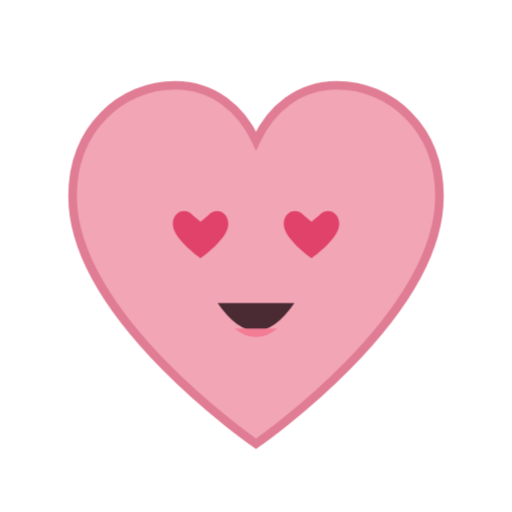
t = 0.00 s
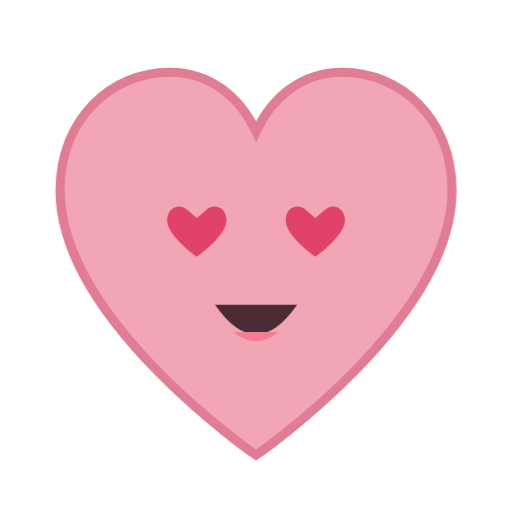
t = 0.50 s
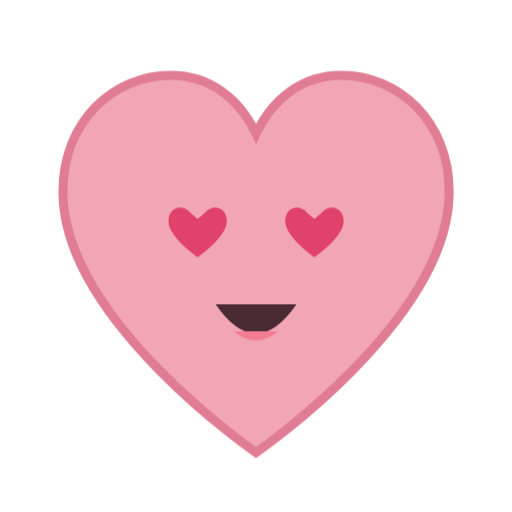
t = 0.61 s
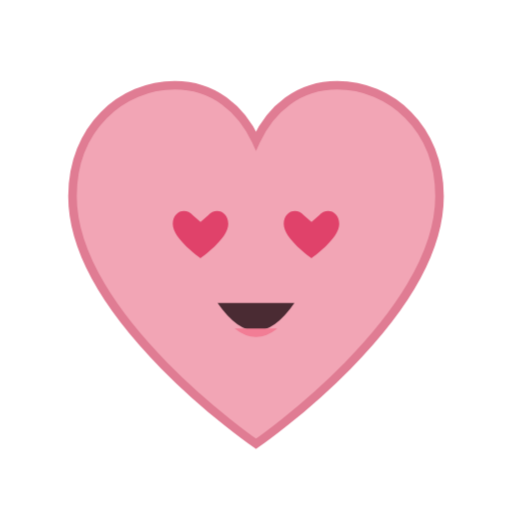
t = 0.92 s
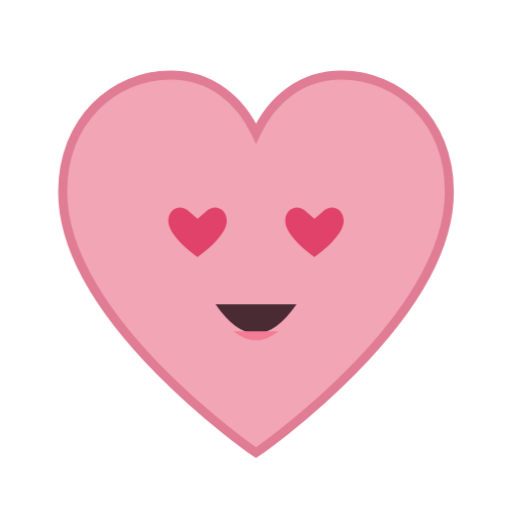
t = 1.20 s
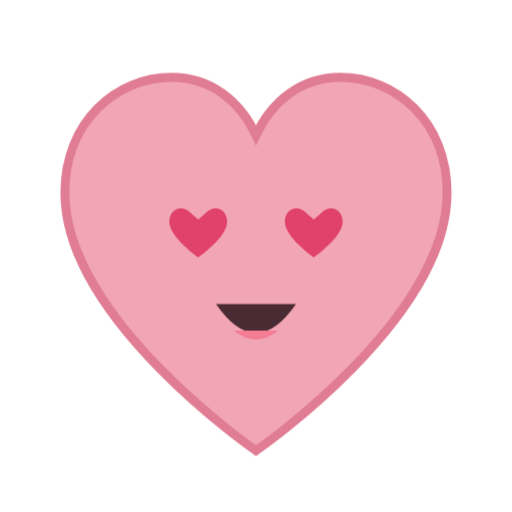
t = 1.55 s

The animated SVG that drew these frames (rendered in a browser with its animation timeline set to each time). Animation: 2 CSS @keyframes rules; one cycle of 1.90 s, repeats indefinitely.

<svg xmlns="http://www.w3.org/2000/svg" viewBox="0 0 240 240"><style>@keyframes m{0%,100%{transform:scale(1)}50%{transform:scale(1.07)}}.c{animation:m 0.9s ease-in-out infinite;transform-origin:120px 130px}@keyframes f{0%{opacity:0;transform:translateY(6px)}30%{opacity:1}100%{opacity:0;transform:translateY(-14px)}}.fx{animation:f 1.4s ease-out infinite}.fx2{animation:f 1.4s ease-out 0.5s infinite}</style><g class="c"><path d="M120 208 C120 208 34 149 34 92 C34 60 57 40 82 40 C100 40 113 51 120 66 C127 51 140 40 158 40 C183 40 206 60 206 92 C206 149 120 208 120 208 Z" fill="#f2a5b5" stroke="#e07c93" stroke-width="4"/><path d="M94 121 C94 121 81 112 81 105 C81 99 87 97 90.5 101 L94 104 L97.5 101 C101 97 107 99 107 105 C107 112 94 121 94 121 Z" fill="#e0426a"/><path d="M146 121 C146 121 133 112 133 105 C133 99 139 97 142.5 101 L146 104 L149.5 101 C153 97 159 99 159 105 C159 112 146 121 146 121 Z" fill="#e0426a"/><path d="M102 142 Q120 168 138 142 Z" fill="#4a2b33"/><path d="M110 154 Q120 162 130 154" fill="#f27d95"/></g></svg>
